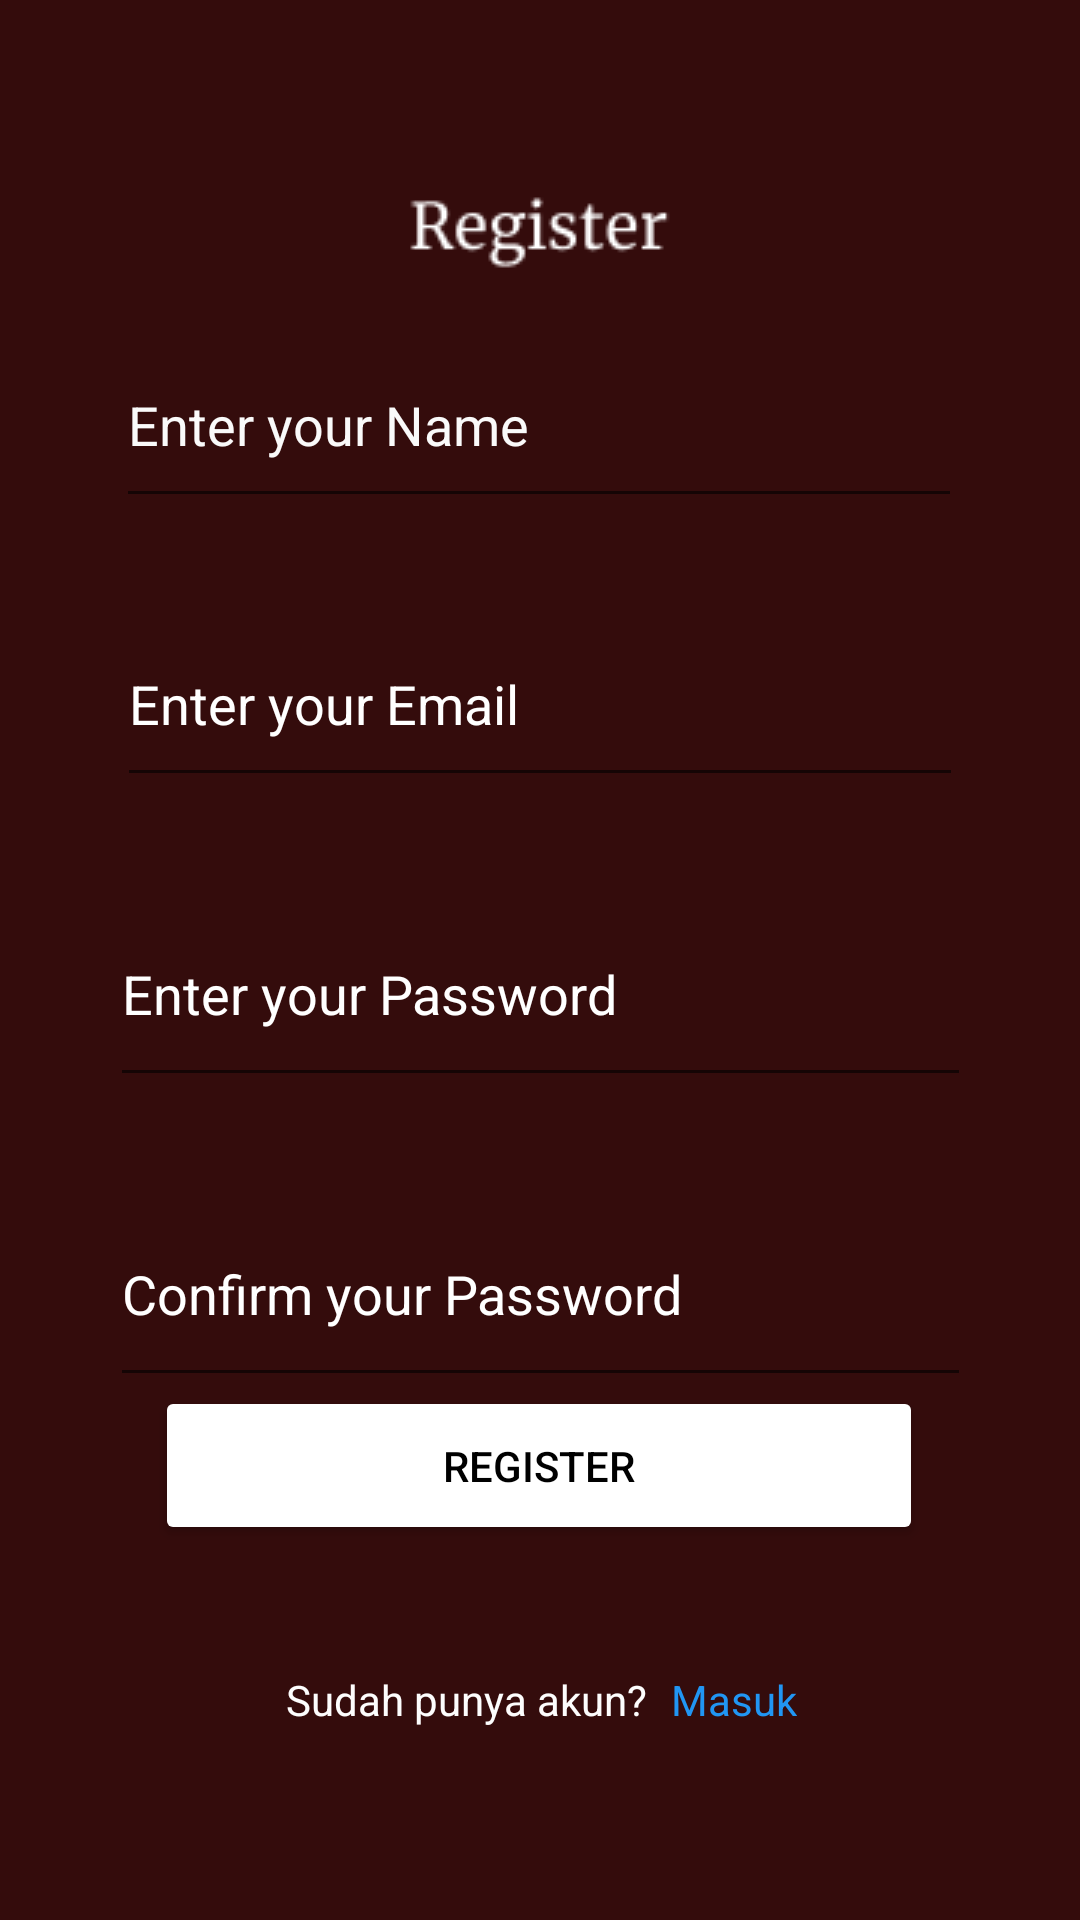

The Android layout XML behind this screen, and the referenced resources:
<!-- AndroidManifest.xml: application theme Theme.Tafanisya -->
<!-- res/layout/activity_registration.xml -->
<?xml version="1.0" encoding="utf-8"?>
<androidx.constraintlayout.widget.ConstraintLayout xmlns:android="http://schemas.android.com/apk/res/android"
    xmlns:app="http://schemas.android.com/apk/res-auto"
    xmlns:tools="http://schemas.android.com/tools"
    android:layout_width="match_parent"
    android:layout_height="match_parent"
    android:background="@drawable/regis"
    tools:context=".RegistrationActivity">


    <EditText
        android:id="@+id/regis_name"
        android:layout_width="282dp"
        android:layout_height="65dp"
        android:hint="Enter your Name"
        android:textColor="#FFFFFF"
        android:textColorHint="#FAFAFA"
        app:layout_constraintBottom_toBottomOf="parent"
        app:layout_constraintEnd_toEndOf="parent"
        app:layout_constraintHorizontal_bias="0.496"
        app:layout_constraintStart_toStartOf="parent"
        app:layout_constraintTop_toTopOf="parent"
        app:layout_constraintVertical_bias="0.187" />

    <EditText
        android:id="@+id/regis_email"
        android:layout_width="282dp"
        android:layout_height="65dp"
        android:layout_marginTop="28dp"
        android:hint="Enter your Email"
        android:textColor="#FFFFFF"
        android:textColorHint="#FFFFFF"
        app:layout_constraintEnd_toEndOf="parent"
        app:layout_constraintStart_toStartOf="parent"
        app:layout_constraintTop_toBottomOf="@+id/regis_name" />

    <EditText
        android:id="@+id/passwd"
        android:layout_width="287dp"
        android:layout_height="72dp"
        android:layout_marginTop="28dp"
        android:hint="Enter your Password"
        android:inputType="textPassword"
        android:textColor="#FFFFFF"
        android:textColorHint="#FFFFFF"
        app:layout_constraintEnd_toEndOf="parent"
        app:layout_constraintStart_toStartOf="parent"
        app:layout_constraintTop_toBottomOf="@+id/regis_email" />

    <EditText
        android:id="@+id/conf_pwd"
        android:layout_width="287dp"
        android:layout_height="72dp"
        android:layout_marginTop="28dp"
        android:hint="Confirm your Password"
        android:inputType="textPassword"
        android:textColor="#FFFFFF"
        android:textColorHint="#FFFFFF"
        app:layout_constraintEnd_toEndOf="parent"
        app:layout_constraintStart_toStartOf="parent"
        app:layout_constraintTop_toBottomOf="@+id/passwd" />

    <Button
        android:id="@+id/btnregister"
        android:layout_width="256dp"
        android:layout_height="53dp"
        android:backgroundTint="@color/white"
        android:text="Register"
        android:textColor="#000000"
        app:cornerRadius="10dp"
        app:layout_constraintBottom_toBottomOf="parent"
        app:layout_constraintEnd_toEndOf="parent"
        app:layout_constraintHorizontal_bias="0.496"
        app:layout_constraintStart_toStartOf="parent"
        app:layout_constraintTop_toTopOf="parent"
        app:layout_constraintVertical_bias="0.787" />

    <ProgressBar
        android:id="@+id/progressbar"
        android:layout_width="wrap_content"
        android:layout_height="wrap_content"
        android:visibility="gone"
        app:layout_constraintBottom_toBottomOf="parent"
        app:layout_constraintEnd_toEndOf="parent"
        app:layout_constraintStart_toStartOf="parent" />

    <TextView
        android:id="@+id/textView2"
        android:layout_width="wrap_content"
        android:layout_height="wrap_content"
        android:layout_marginBottom="64dp"
        android:text="Sudah punya akun?"
        android:textColor="#FDFDFD"
        app:layout_constraintBottom_toBottomOf="parent"
        app:layout_constraintEnd_toEndOf="parent"
        app:layout_constraintHorizontal_bias="0.398"
        app:layout_constraintStart_toStartOf="parent" />

    <TextView
        android:id="@+id/txtLogin"
        android:layout_width="wrap_content"
        android:layout_height="wrap_content"
        android:layout_marginStart="8dp"
        android:text="Masuk"
        android:textColor="#2196F3"
        app:layout_constraintBottom_toBottomOf="@+id/textView2"
        app:layout_constraintStart_toEndOf="@+id/textView2"
        app:layout_constraintTop_toTopOf="@+id/textView2"
        app:layout_constraintVertical_bias="0.0" />

</androidx.constraintlayout.widget.ConstraintLayout>
<!-- resources referenced by this layout -->
<resources>
  <color name="white">#FFFFFFFF</color>
  <!-- drawable regis: png bitmap (drawable, 3950 bytes) -->
  <style name="Theme.Tafanisya" parent="Theme.MaterialComponents.DayNight.NoActionBar">
          
          <item name="colorPrimary">@color/purple_500</item>
          <item name="colorPrimaryVariant">@color/purple_700</item>
          <item name="colorOnPrimary">@color/white</item>
          
          <item name="colorSecondary">@color/teal_200</item>
          <item name="colorSecondaryVariant">@color/teal_700</item>
          <item name="colorOnSecondary">@color/black</item>
          
          <item name="android:statusBarColor" tools:targetApi="l">?attr/colorPrimaryVariant</item>
          
      </style>
  <color name="purple_500">#340C0C</color>
  <color name="purple_700">#340C0C</color>
  <color name="teal_200">#E1E1E1</color>
  <color name="teal_700">#FF018786</color>
  <color name="black">#FF000000</color>
</resources>
